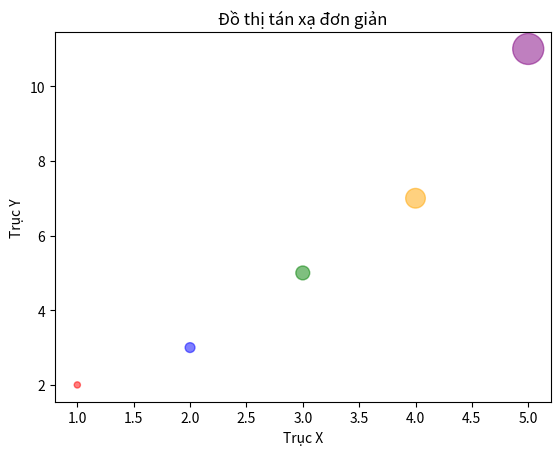

The matplotlib source for this figure:
# 204 - Viết chương trình để vẽ đồ thị tán xạ bằng Matplotlib

import matplotlib.pyplot as plt

# Khởi tạo dữ liệu
x = [1, 2, 3, 4, 5]
y = [2, 3, 5, 7, 11]
sizes = [20, 50, 100, 200, 500]  # Kích thước của các điểm
colors = ['red', 'blue', 'green', 'orange', 'purple']  # Màu sắc của các điểm

# Vẽ đồ thị tán xạ
plt.scatter(x, y, s=sizes, c=colors, alpha=0.5)

# Thêm tiêu đề và nhãn
plt.title('Đồ thị tán xạ đơn giản')
plt.xlabel('Trục X')
plt.ylabel('Trục Y')

# Hiển thị đồ thị
plt.show()